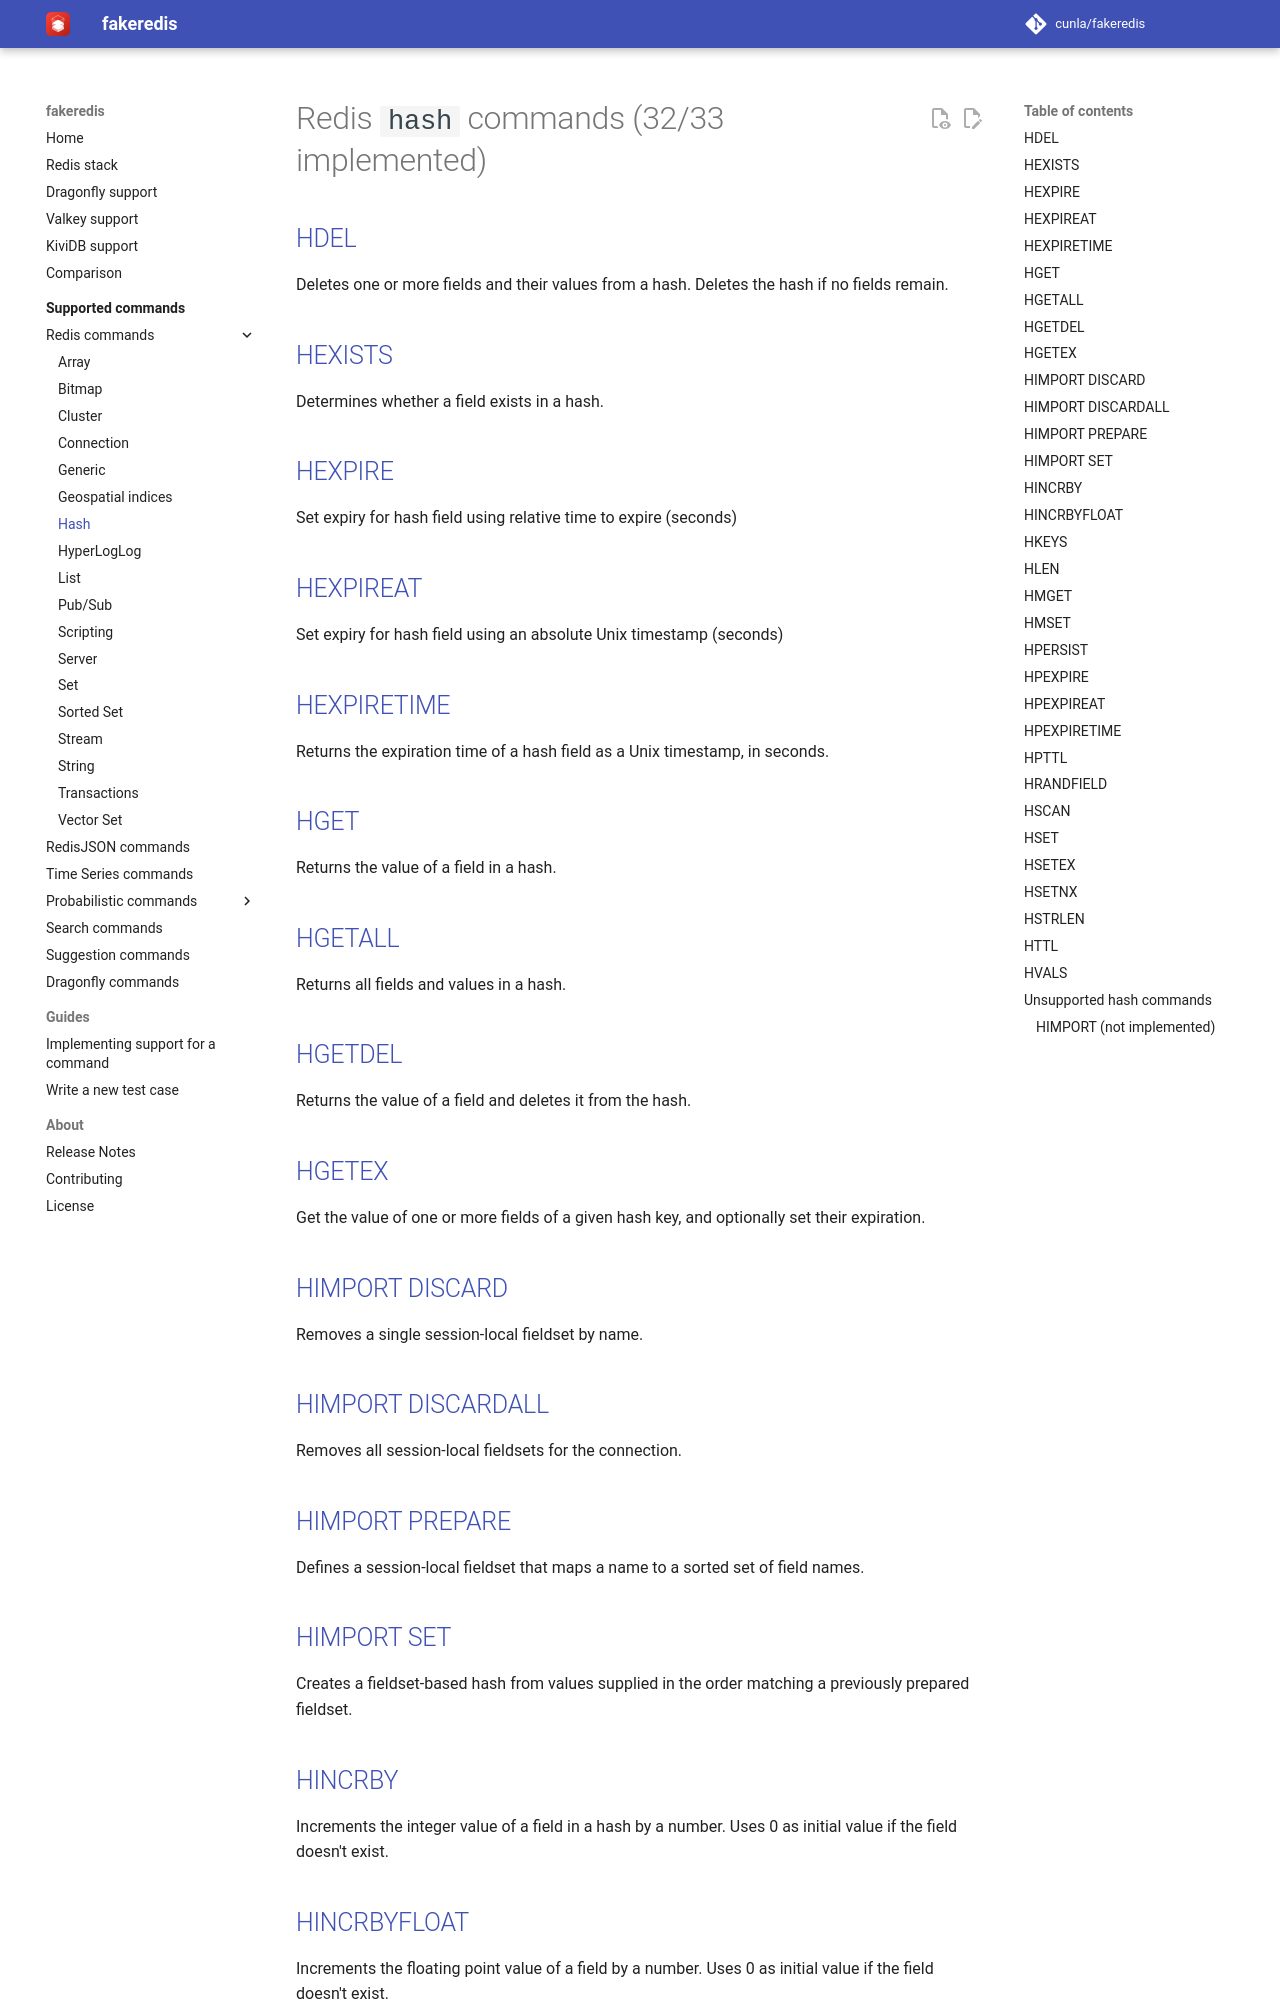

repository: cunla/fakeredis-py · page: supported-commands/Redis/HASH/index.html · generator: mkdocs

# Redis `hash` commands (32/33 implemented)

## [HDEL](https://redis.io/commands/hdel/)

Deletes one or more fields and their values from a hash. Deletes the hash if no fields remain.

## [HEXISTS](https://redis.io/commands/hexists/)

Determines whether a field exists in a hash.

## [HEXPIRE](https://redis.io/commands/hexpire/)

Set expiry for hash field using relative time to expire (seconds)

## [HEXPIREAT](https://redis.io/commands/hexpireat/)

Set expiry for hash field using an absolute Unix timestamp (seconds)

## [HEXPIRETIME](https://redis.io/commands/hexpiretime/)

Returns the expiration time of a hash field as a Unix timestamp, in seconds.

## [HGET](https://redis.io/commands/hget/)

Returns the value of a field in a hash.

## [HGETALL](https://redis.io/commands/hgetall/)

Returns all fields and values in a hash.

## [HGETDEL](https://redis.io/commands/hgetdel/)

Returns the value of a field and deletes it from the hash.

## [HGETEX](https://redis.io/commands/hgetex/)

Get the value of one or more fields of a given hash key, and optionally set their expiration.

## [HIMPORT DISCARD](https://redis.io/commands/himport-discard/)

Removes a single session-local fieldset by name.

## [HIMPORT DISCARDALL](https://redis.io/commands/himport-discardall/)

Removes all session-local fieldsets for the connection.

## [HIMPORT PREPARE](https://redis.io/commands/himport-prepare/)

Defines a session-local fieldset that maps a name to a sorted set of field names.

## [HIMPORT SET](https://redis.io/commands/himport-set/)

Creates a fieldset-based hash from values supplied in the order matching a previously prepared fieldset.

## [HINCRBY](https://redis.io/commands/hincrby/)

Increments the integer value of a field in a hash by a number. Uses 0 as initial value if the field doesn't exist.
